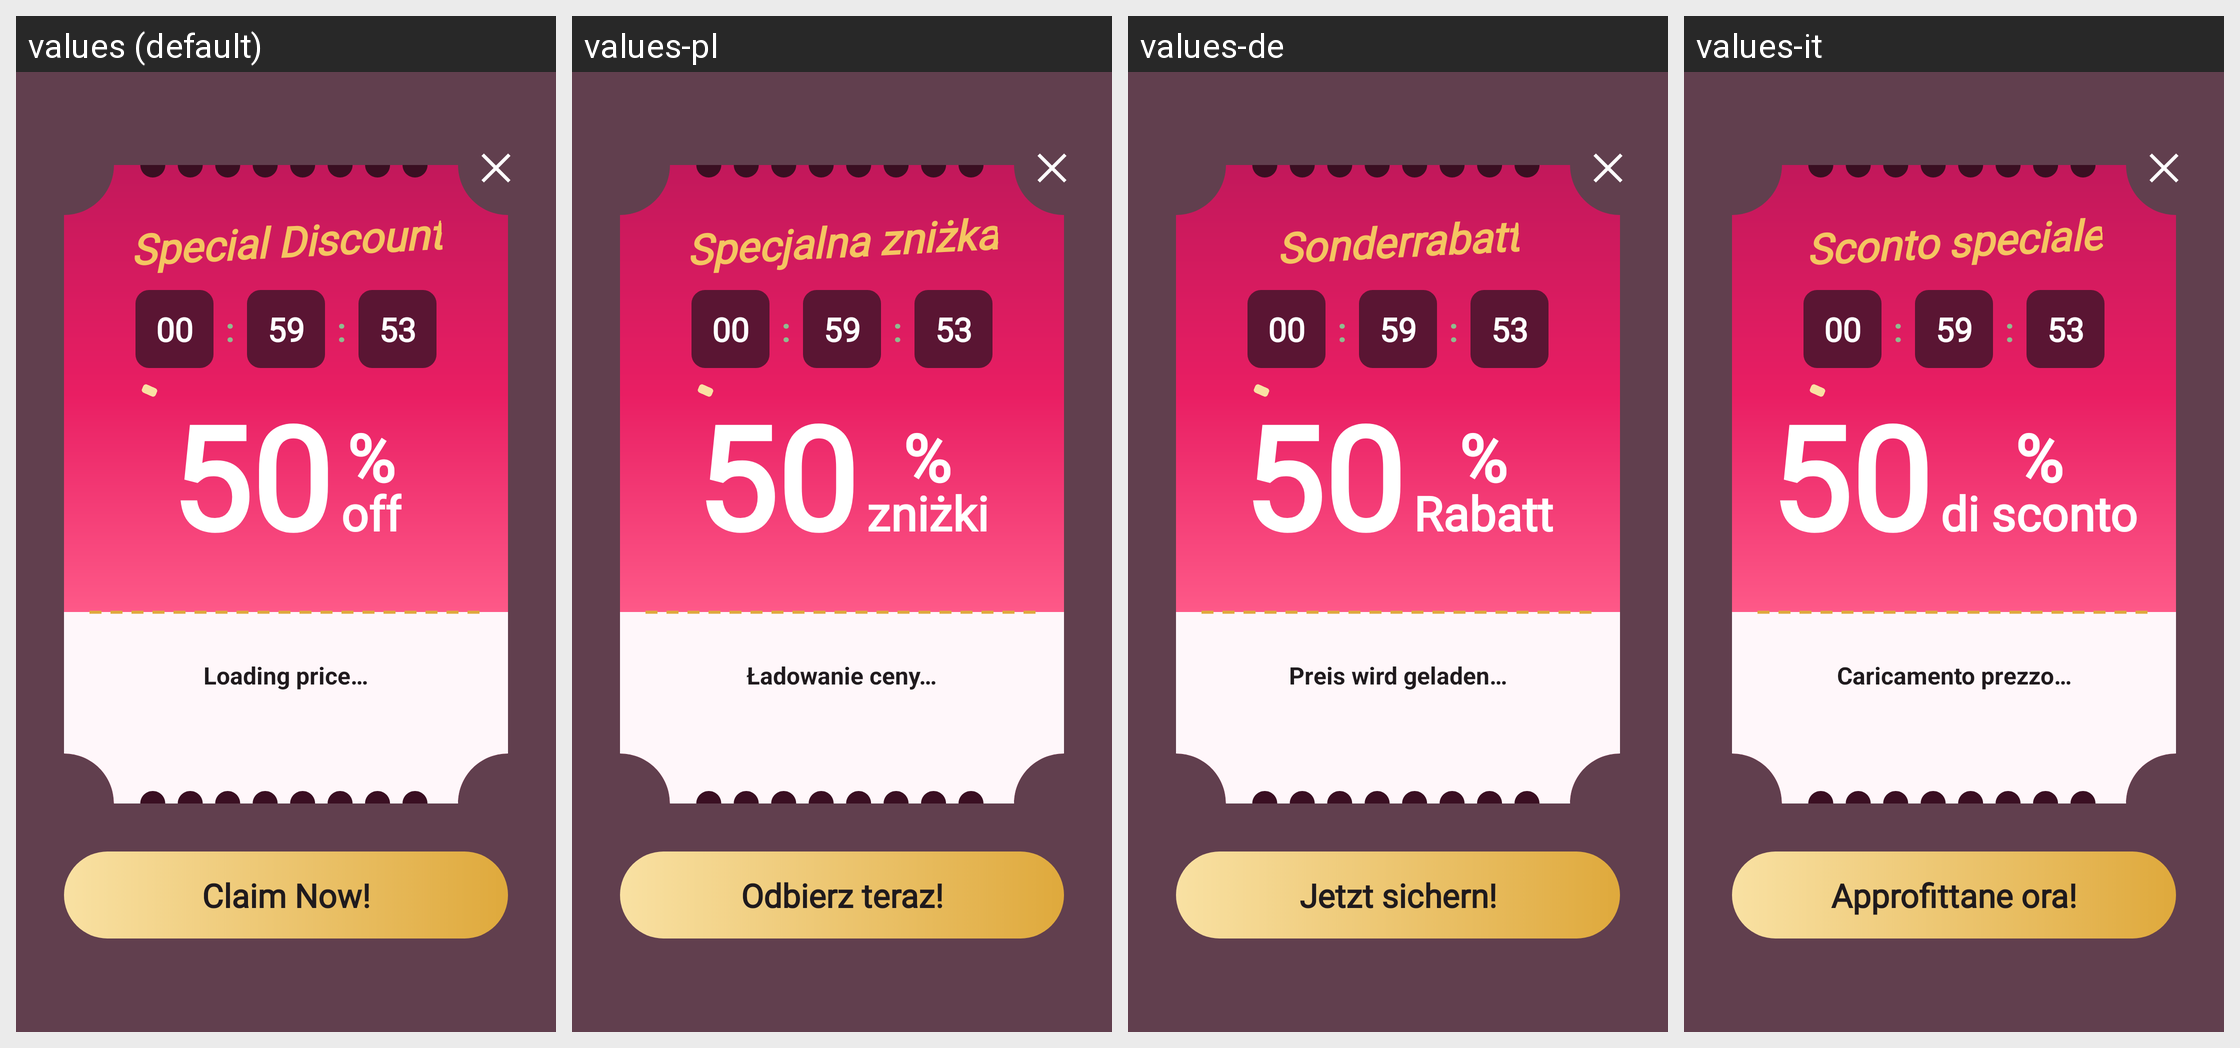

Strings drawn on this Android screen and how each of the app's shown locales translates them:
Android screen res/layout/layout_dialog_discount.xml rendered under 4 locales, left to right: values (default), values-pl, values-de, values-it. Device: Nexus 5 (rendered at 1080×1920; each locale shown at half size, 540×960, under a caption strip naming it); theme AppTheme.
Other locales in the repository, not shown: values-ar, values-ca, values-cs, values-da, values-es, values-fa, values-fi, values-fr, values-hi, values-hr, values-in, values-ja, values-ko, values-lv, values-nl, values-no, values-pt, values-ru, values-sv, values-th, values-tr, values-vi, values-zh-rCN, values-zh-rTW.
Strings drawn on this screen, with the default value and each locale's value (text and hints the layout hard-codes, and strings that could not be matched under every locale, appear in the picture but are not listed):

discount_title
  values: Special Discount
  values-pl: Specjalna zniżka
  values-de: Sonderrabatt
  values-it: Sconto speciale

discount_off
  values: off
  values-pl: zniżki
  values-de: Rabatt
  values-it: di sconto

discount_price_loading
  values: Loading price…
  values-pl: Ładowanie ceny…
  values-de: Preis wird geladen…
  values-it: Caricamento prezzo…

discount_claim
  values: Claim Now!
  values-pl: Odbierz teraz!
  values-de: Jetzt sichern!
  values-it: Approfittane ora!
